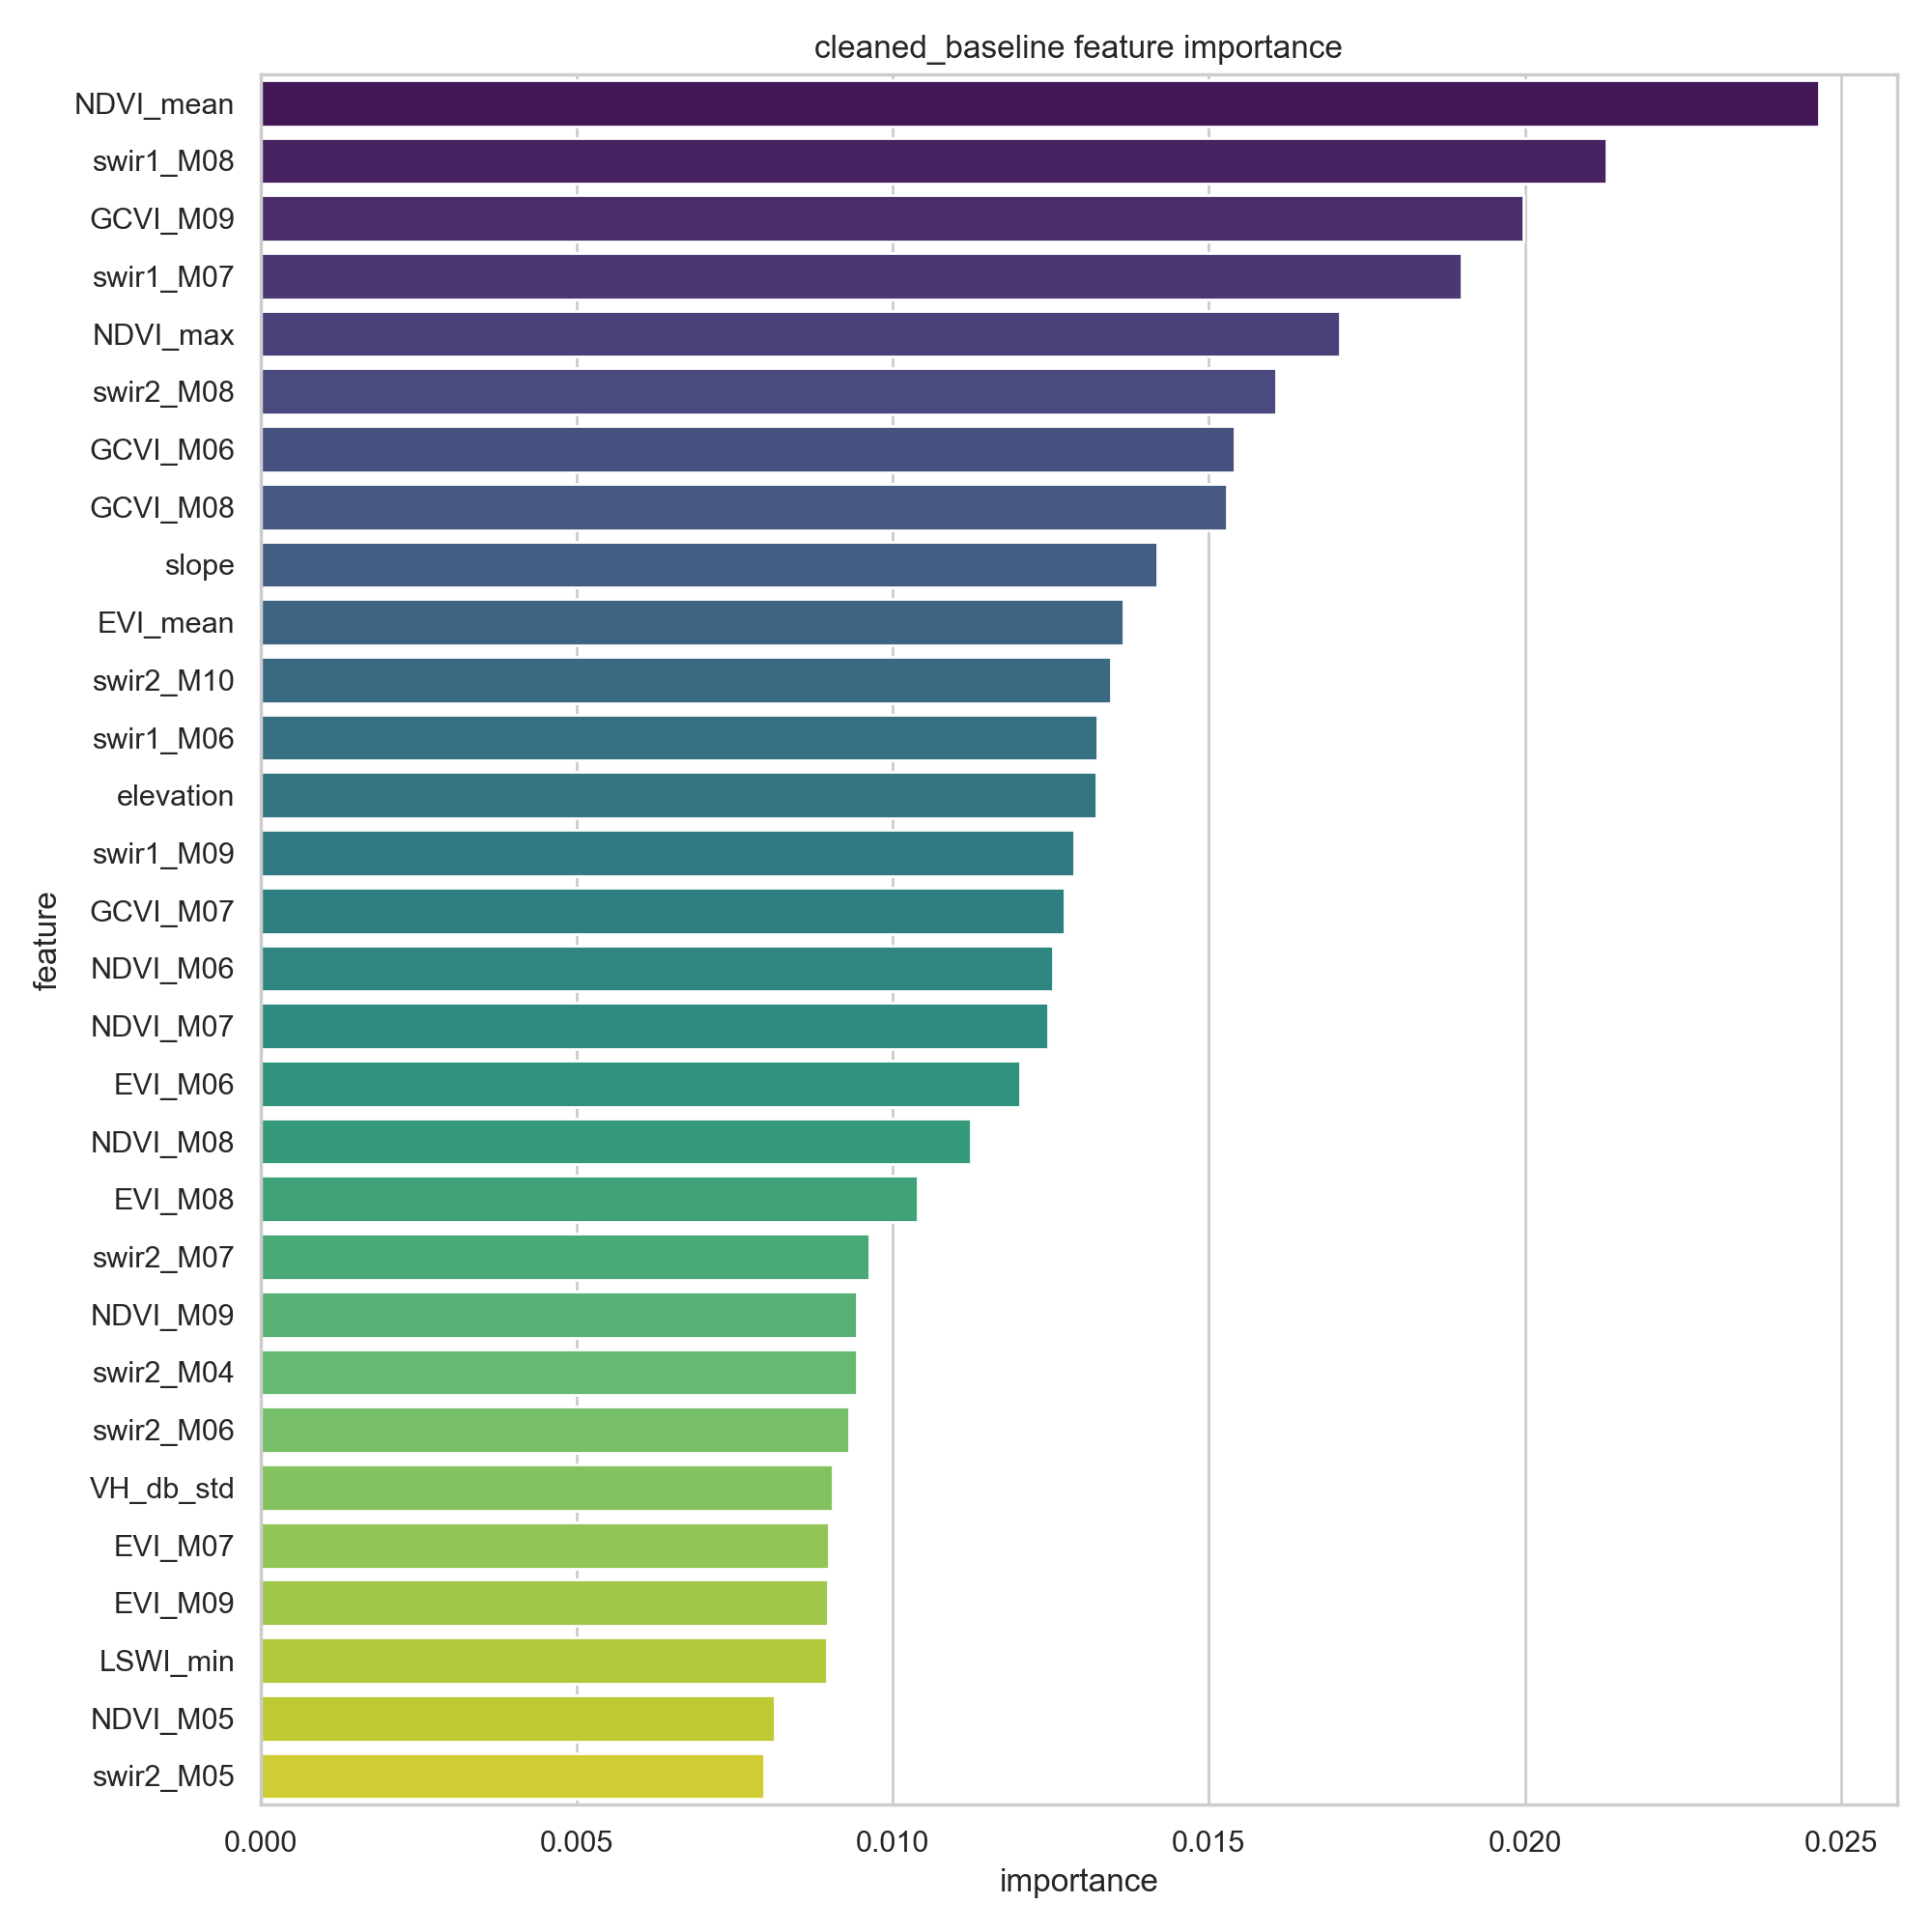

The data file committed next to this chart (first rows):
feature, importance
NDVI_mean, 0.02466
swir1_M08, 0.02129
GCVI_M09, 0.01998
swir1_M07, 0.01899
NDVI_max, 0.01707
swir2_M08, 0.01606
GCVI_M06, 0.01541
GCVI_M08, 0.01528
slope, 0.01419
EVI_mean, 0.01365
swir2_M10, 0.01345
swir1_M06, 0.01324
elevation, 0.01322
swir1_M09, 0.01287
GCVI_M07, 0.01272
NDVI_M06, 0.01254
NDVI_M07, 0.01246
EVI_M06, 0.01201
NDVI_M08, 0.01124
EVI_M08, 0.0104
swir2_M07, 0.009637
NDVI_M09, 0.009438
swir2_M04, 0.009437
swir2_M06, 0.009305
VH_db_std, 0.009042
EVI_M07, 0.008988
EVI_M09, 0.008975
LSWI_min, 0.008964
NDVI_M05, 0.008134
swir2_M05, 0.00797
GCVI_M05, 0.007922
BSI_M08, 0.007757
swir1_M05, 0.007701
LSWI_autumn_decline, 0.007613
VV_minus_VH_db_std, 0.007571
NDMI_autumn_decline, 0.00748
NDVI_M04, 0.007434
GCVI_M04, 0.007419
VH_db_amp, 0.007197
dist_to_valley_proxy_m, 0.007175
NDVI_M10, 0.007096
EVI_M05, 0.006895
swir1_M10, 0.006834
NDMI_M07, 0.006489
LSWI_std, 0.006426
red_M09, 0.006275
green_M08, 0.006265
NDVI_min, 0.006229
NDBI_M07, 0.006141
green_M09, 0.006126
BSI_M10, 0.006122
swir2_M09, 0.006095
LSWI_M05, 0.006028
LSWI_M04, 0.005976
GCVI_M10, 0.005922
blue_M07, 0.00591
red_M05, 0.005901
blue_M05, 0.005497
BSI_M09, 0.00545
green_M07, 0.005409
... 150 more rows
